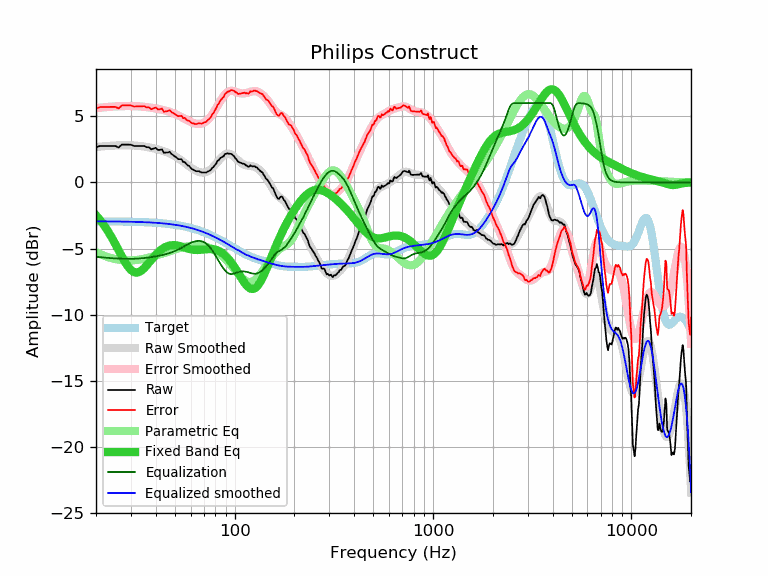

The file beside this chart, header and first rows:
frequency, raw, error, smoothed, error_smoothed, equalization, parametric_eq, equalized_raw, equalized_smoothed, target
20, 2.66, 5.60, 2.68, 5.62, -5.62, -2.48, -2.96, -2.94, -2.94
21, 2.76, 5.70, 2.71, 5.65, -5.65, -2.85, -2.89, -2.94, -2.94
22, 2.76, 5.70, 2.74, 5.68, -5.68, -3.26, -2.92, -2.94, -2.94
23, 2.76, 5.71, 2.76, 5.71, -5.71, -3.70, -2.95, -2.95, -2.95
24, 2.76, 5.71, 2.78, 5.73, -5.73, -4.16, -2.97, -2.95, -2.95
25, 2.76, 5.71, 2.79, 5.74, -5.74, -4.64, -2.99, -2.95, -2.95
26, 2.64, 5.59, 2.80, 5.76, -5.76, -5.13, -3.12, -2.96, -2.96
27, 2.86, 5.82, 2.81, 5.77, -5.77, -5.59, -2.91, -2.96, -2.96
28, 2.86, 5.82, 2.81, 5.77, -5.77, -6.01, -2.92, -2.96, -2.96
29, 2.86, 5.83, 2.81, 5.78, -5.78, -6.36, -2.92, -2.97, -2.97
30, 2.85, 5.82, 2.80, 5.78, -5.78, -6.62, -2.93, -2.97, -2.97
31, 2.76, 5.74, 2.79, 5.77, -5.77, -6.77, -3.01, -2.98, -2.98
32, 2.76, 5.74, 2.78, 5.76, -5.76, -6.82, -3.00, -2.98, -2.98
33, 2.76, 5.75, 2.76, 5.75, -5.75, -6.77, -2.99, -2.99, -2.99
34, 2.76, 5.76, 2.74, 5.73, -5.73, -6.65, -2.97, -3.00, -3.00
35, 2.76, 5.76, 2.71, 5.71, -5.71, -6.48, -2.96, -3.00, -3.00
36, 2.66, 5.67, 2.68, 5.69, -5.69, -6.28, -3.03, -3.01, -3.01
37, 2.66, 5.68, 2.65, 5.67, -5.67, -6.06, -3.01, -3.02, -3.02
38, 2.50, 5.53, 2.61, 5.64, -5.64, -5.85, -3.15, -3.03, -3.03
39, 2.56, 5.60, 2.58, 5.62, -5.62, -5.65, -3.06, -3.04, -3.04
40, 2.62, 5.67, 2.54, 5.59, -5.59, -5.46, -2.97, -3.05, -3.05
41, 2.46, 5.52, 2.50, 5.56, -5.56, -5.30, -3.10, -3.06, -3.06
42, 2.46, 5.53, 2.45, 5.53, -5.53, -5.16, -3.07, -3.07, -3.07
43, 2.50, 5.59, 2.41, 5.50, -5.50, -5.04, -3.00, -3.09, -3.09
44, 2.24, 5.34, 2.36, 5.46, -5.46, -4.94, -3.22, -3.10, -3.10
45, 2.26, 5.38, 2.31, 5.42, -5.42, -4.87, -3.16, -3.12, -3.12
46, 2.26, 5.39, 2.25, 5.38, -5.38, -4.81, -3.12, -3.13, -3.13
47, 2.32, 5.47, 2.19, 5.34, -5.34, -4.77, -3.02, -3.15, -3.15
48, 2.16, 5.32, 2.13, 5.29, -5.29, -4.75, -3.13, -3.17, -3.17
49, 2.06, 5.24, 2.06, 5.24, -5.24, -4.74, -3.18, -3.18, -3.18
50, 1.96, 5.16, 1.98, 5.19, -5.19, -4.75, -3.23, -3.20, -3.20
51, 1.87, 5.09, 1.91, 5.13, -5.13, -4.76, -3.26, -3.22, -3.22
52, 1.76, 5.00, 1.83, 5.07, -5.07, -4.79, -3.31, -3.24, -3.24
53, 1.76, 5.02, 1.74, 5.01, -5.01, -4.82, -3.25, -3.26, -3.26
54, 1.75, 5.04, 1.65, 4.94, -4.94, -4.85, -3.19, -3.29, -3.29
55, 1.54, 4.85, 1.57, 4.88, -4.88, -4.89, -3.34, -3.31, -3.31
56, 1.55, 4.88, 1.48, 4.81, -4.81, -4.93, -3.26, -3.33, -3.33
57, 1.40, 4.76, 1.39, 4.75, -4.75, -4.96, -3.35, -3.36, -3.36
58, 1.29, 4.67, 1.30, 4.69, -4.69, -5.00, -3.40, -3.39, -3.39
59, 1.24, 4.65, 1.22, 4.63, -4.63, -5.03, -3.39, -3.41, -3.41
60, 1.11, 4.55, 1.13, 4.58, -4.58, -5.06, -3.47, -3.44, -3.44
61, 1.00, 4.47, 1.06, 4.53, -4.53, -5.08, -3.53, -3.47, -3.47
62, 0.96, 4.46, 0.99, 4.49, -4.49, -5.09, -3.53, -3.50, -3.50
63, 0.89, 4.42, 0.93, 4.46, -4.46, -5.10, -3.57, -3.53, -3.53
64, 0.85, 4.41, 0.88, 4.44, -4.44, -5.11, -3.59, -3.56, -3.56
65, 0.85, 4.44, 0.83, 4.42, -4.42, -5.11, -3.58, -3.59, -3.59
66, 0.85, 4.48, 0.79, 4.42, -4.42, -5.10, -3.57, -3.63, -3.63
67, 0.80, 4.46, 0.77, 4.43, -4.43, -5.10, -3.63, -3.66, -3.66
68, 0.75, 4.44, 0.75, 4.45, -4.45, -5.09, -3.70, -3.70, -3.70
69, 0.75, 4.48, 0.74, 4.48, -4.48, -5.08, -3.73, -3.73, -3.73
70, 0.75, 4.52, 0.75, 4.52, -4.52, -5.07, -3.77, -3.77, -3.77
71, 0.75, 4.55, 0.76, 4.57, -4.57, -5.06, -3.82, -3.80, -3.80
72, 0.75, 4.59, 0.79, 4.63, -4.63, -5.05, -3.88, -3.84, -3.84
73, 0.82, 4.70, 0.83, 4.71, -4.71, -5.04, -3.89, -3.88, -3.88
74, 0.85, 4.77, 0.88, 4.80, -4.80, -5.03, -3.95, -3.92, -3.92
75, 0.91, 4.86, 0.94, 4.90, -4.90, -5.03, -3.99, -3.96, -3.96
76, 0.96, 4.95, 1.01, 5.01, -5.01, -5.03, -4.05, -3.99, -3.99
77, 1.11, 5.14, 1.09, 5.12, -5.12, -5.04, -4.02, -4.03, -4.03
78, 1.15, 5.22, 1.18, 5.25, -5.25, -5.05, -4.10, -4.07, -4.07
79, 1.25, 5.36, 1.27, 5.38, -5.38, -5.06, -4.13, -4.11, -4.12
... 553 more rows
